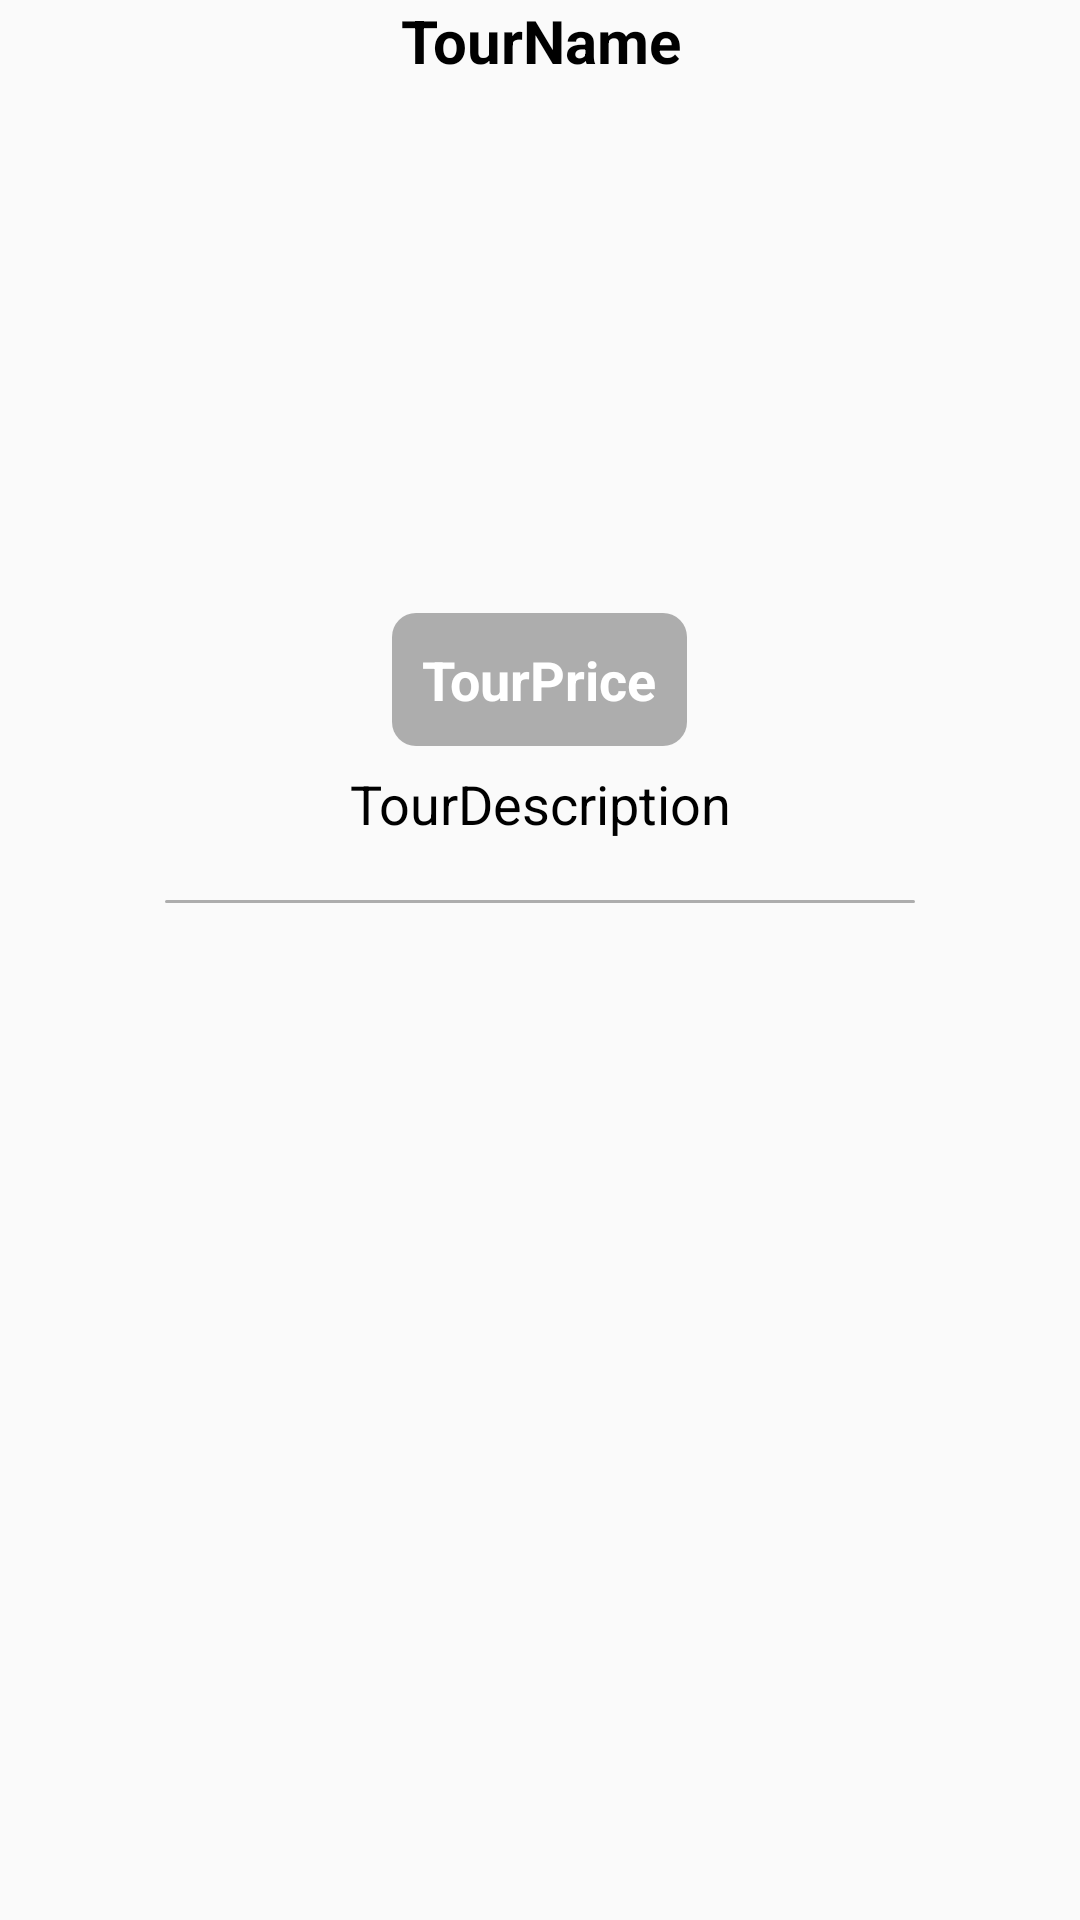

Android layout source for this screen:
<!-- AndroidManifest.xml: application theme Base.Theme.MyTourism -->
<!-- res/layout/tour_list_item.xml -->
<?xml version="1.0" encoding="utf-8"?>
<FrameLayout
    xmlns:android="http://schemas.android.com/apk/res/android"
    android:layout_width="match_parent"
    android:layout_height="wrap_content"
    xmlns:app="http://schemas.android.com/apk/res-auto"
    android:layout_marginTop="20dp"
    android:layout_marginStart="15dp"
    android:layout_marginEnd="15dp"
    app:cardElevation="15dp">

    <RelativeLayout
        android:layout_width="match_parent"
        android:layout_height="330dp">

        <TextView
            android:id="@+id/tourNameTour"
            android:layout_width="match_parent"
            android:layout_height="wrap_content"
            android:text="@string/tourname"
            android:textAlignment="center"
            style="@style/CountryTextThemeColor"
            android:textSize="20dp"
            android:textStyle="bold" />

        <com.google.android.material.imageview.ShapeableImageView
            android:id="@+id/tour_image"
            android:layout_width="match_parent"
            android:layout_height="200dp"
            android:layout_below="@+id/tourNameTour"
            android:scaleType="centerCrop"
            android:layout_marginTop="2dp"
            android:outlineProvider="bounds"
            app:shapeAppearanceOverlay="@style/roundImageView"
            />

        <RelativeLayout
            android:id="@+id/price_container"
            android:layout_width="wrap_content"
            android:layout_height="wrap_content"
            android:layout_below="@+id/tour_image"
            android:layout_centerHorizontal="true"
            android:layout_marginTop="-25dp"
            android:background="@drawable/price_back"
            android:padding="10dp">

            <TextView
                android:id="@+id/tour_price"
                android:layout_width="wrap_content"
                android:layout_height="wrap_content"
                android:text="@string/tourprice"
                android:textColor="@color/white"
                android:textSize="18dp"
                android:textStyle="bold" />

        </RelativeLayout>

        <TextView
            android:id="@+id/tour_description"
            android:layout_width="match_parent"
            android:layout_height="wrap_content"
            android:layout_below="@+id/price_container"
            android:layout_marginTop="7dp"
            android:text="@string/tourdescription"
            android:textAlignment="center"
            style="@style/CountryTextThemeColor"
            android:textSize="18dp" />

        <View
            android:layout_width="250dp"
            android:layout_height="1dp"
            android:layout_below="@+id/tour_description"
            android:background="@drawable/price_back"
            android:layout_marginTop="20dp"
            android:layout_centerHorizontal="true"/>


    </RelativeLayout>

</FrameLayout>
<!-- resources referenced by this layout -->
<resources>
  <color name="white">#ffffff</color>
  <!-- drawable price_back (drawable) -->
  <?xml version="1.0" encoding="utf-8"?>
  <shape xmlns:android="http://schemas.android.com/apk/res/android"
      android:shape="rectangle">
      <solid android:color="#A0808080" />
      <corners android:radius="8dp" />
  </shape>
  <string name="tourdescription">TourDescription</string>
  <string name="tourname">TourName</string>
  <string name="tourprice">TourPrice</string>
  <style name="CountryTextThemeColor">
          <item name="android:textColor">@color/black</item>
      </style>
  <style name="roundImageView" parent="">
          <item name="cornerFamily">rounded</item>
          <item name="cornerSize">20dp</item>
      </style>
  <style name="Base.Theme.MyTourism" parent="Theme.AppCompat.Light.DarkActionBar">
          <item name="colorPrimary">@color/blue</item>
          <item name="android:textColorSecondary">@color/menu_item_color</item>
          <item name="displayOptions">useLogo|homeAsUp</item>
          <item name="subtitle">@null</item>
          <item name="title">@null</item>
          <item name="windowActionBarOverlay">false</item>
      </style>
  <color name="black">#000000</color>
  <color name="blue">#AED9E0</color>
  <color name="menu_item_color">#000000</color>
</resources>
